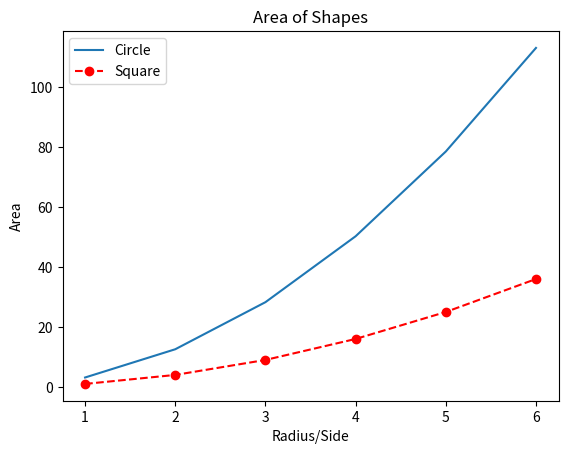

The script that saved this image:
import matplotlib.pyplot as plt

radius = [1.0, 2.0, 3.0, 4.0, 5.0, 6.0]
area = [3.14159, 12.56636, 28.27431, 50.26544, 78.53975, 113.09724]
square = [1.0, 4.0, 9.0, 16.0, 25.0, 36.0]
plt.plot(radius, area, label='Circle')
plt.plot(radius, square, marker='o', linestyle='--', color='r', label='Square')
plt.xlabel('Radius/Side')
plt.ylabel('Area')
plt.title('Area of Shapes')
plt.legend()
plt.show()
